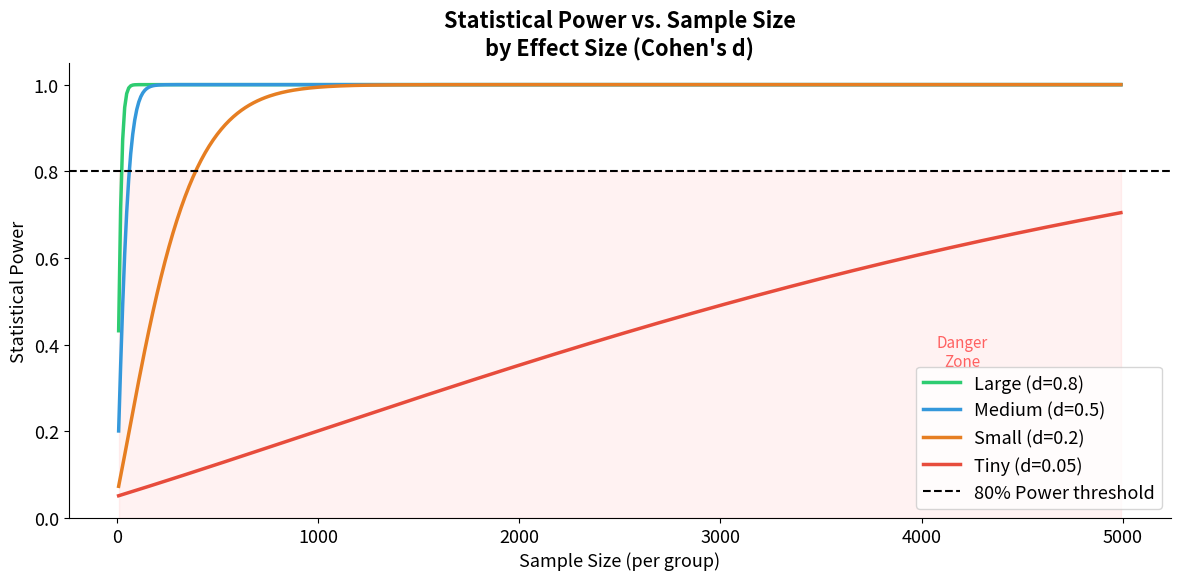
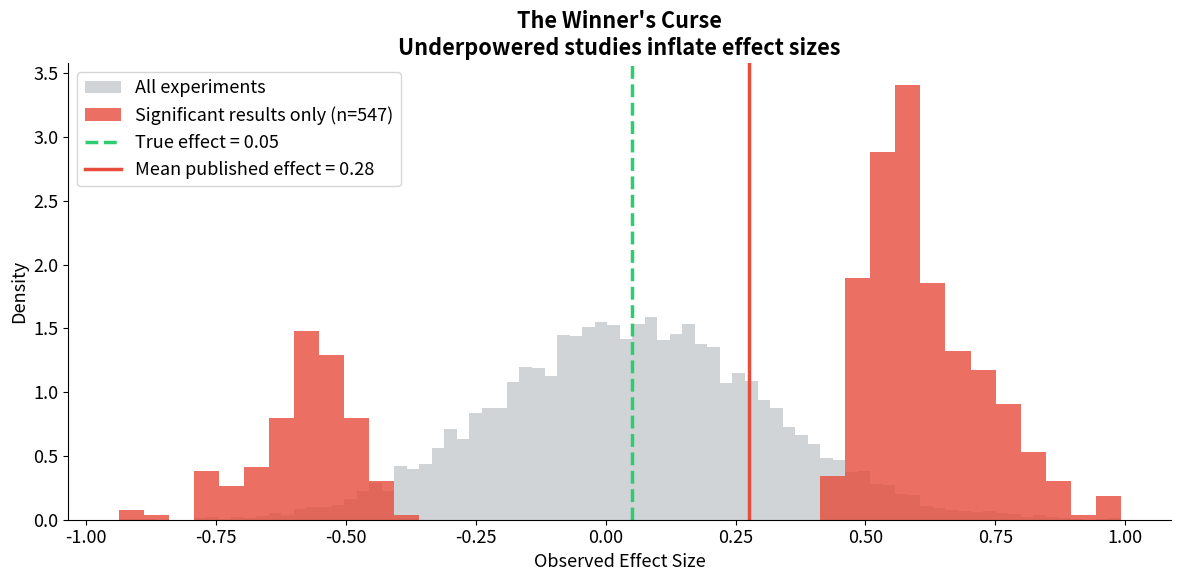
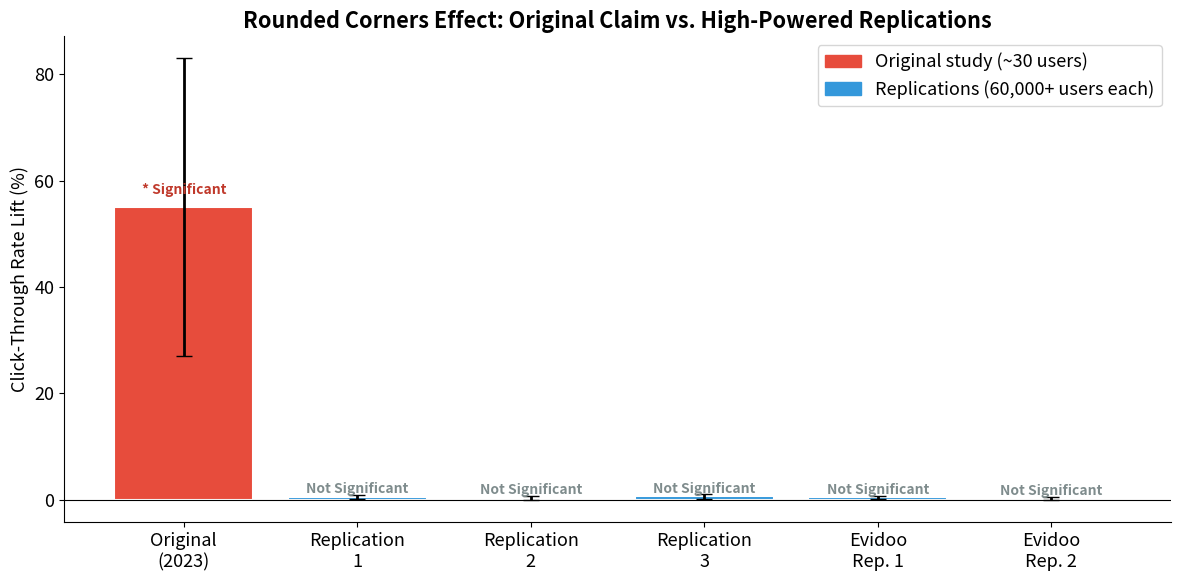
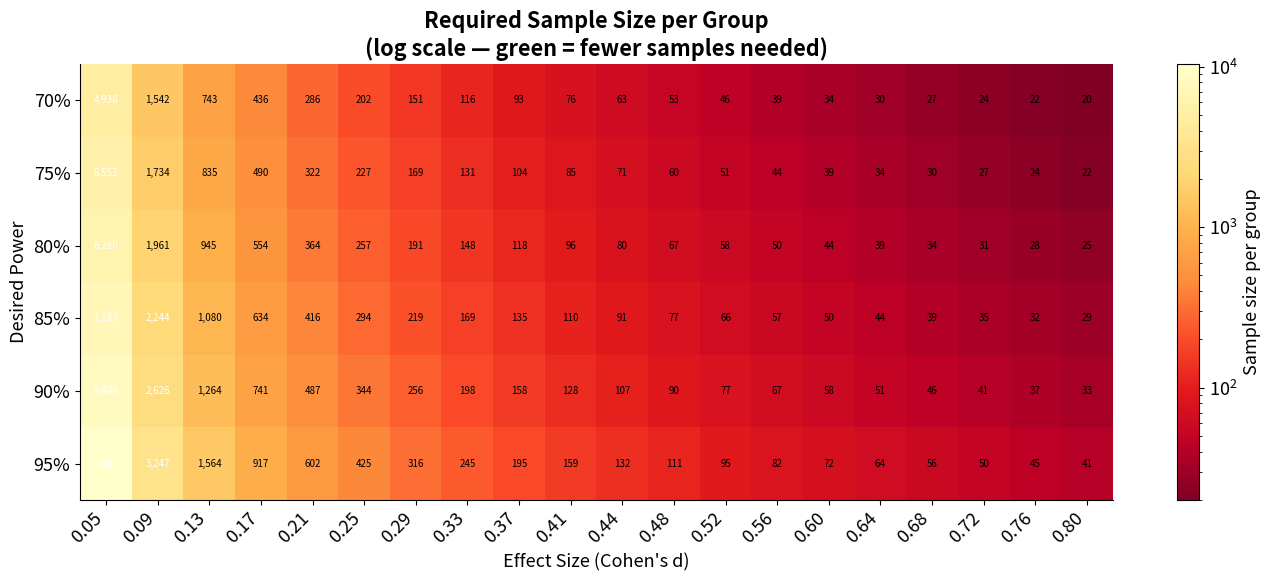

The script that saved these images, in order:
import numpy as np
import pandas as pd
import matplotlib.pyplot as plt
import matplotlib.patches as mpatches
from scipy import stats
from scipy.stats import norm, ttest_ind

plt.rcParams['figure.figsize'] = (12, 6)
plt.rcParams['axes.spines.top'] = False
plt.rcParams['axes.spines.right'] = False
plt.rcParams['font.size'] = 13
np.random.seed(42)

# --- Visualize: Power vs Sample Size for different effect sizes ---

def compute_power(n, effect_size, alpha=0.05):
    """Compute power of a two-sample t-test."""
    se = np.sqrt(2 / n)
    critical_value = norm.ppf(1 - alpha / 2)
    ncp = effect_size / se  # non-centrality parameter
    power = 1 - norm.cdf(critical_value - ncp) + norm.cdf(-critical_value - ncp)
    return power

sample_sizes = np.arange(10, 5000, 10)
effect_sizes = {'Large (d=0.8)': 0.8, 'Medium (d=0.5)': 0.5,
                'Small (d=0.2)': 0.2, 'Tiny (d=0.05)': 0.05}
colors = ['#2ecc71', '#3498db', '#e67e22', '#e74c3c']

fig, ax = plt.subplots()
for (label, es), color in zip(effect_sizes.items(), colors):
    powers = [compute_power(n, es) for n in sample_sizes]
    ax.plot(sample_sizes, powers, label=label, color=color, linewidth=2.5)

ax.axhline(0.80, color='black', linestyle='--', linewidth=1.5, label='80% Power threshold')
ax.set_xlabel('Sample Size (per group)')
ax.set_ylabel('Statistical Power')
ax.set_title('Statistical Power vs. Sample Size\nby Effect Size (Cohen\'s d)', fontweight='bold')
ax.legend()
ax.set_ylim(0, 1.05)
ax.fill_between(sample_sizes, 0, 0.80, alpha=0.05, color='red')
ax.text(4200, 0.35, 'Danger\nZone', color='red', alpha=0.6, ha='center', fontsize=11)
plt.tight_layout()
plt.savefig('power_vs_sample_size.png', dpi=150)
plt.show()
print("Key insight: A tiny effect (d=0.05) needs tens of thousands of samples to detect reliably.")

# --- Simulate the Winner's Curse ---

def simulate_winners_curse(true_effect, n_per_group, n_simulations=10000, alpha=0.05):
    """Run many underpowered experiments, collect only 'significant' results."""
    all_effects = []
    significant_effects = []

    for _ in range(n_simulations):
        control = np.random.normal(0, 1, n_per_group)
        treatment = np.random.normal(true_effect, 1, n_per_group)
        observed_effect = treatment.mean() - control.mean()
        _, p = ttest_ind(control, treatment)
        all_effects.append(observed_effect)
        if p < alpha:
            significant_effects.append(observed_effect)

    return np.array(all_effects), np.array(significant_effects)

true_effect = 0.05  # tiny true effect (like rounded corners)
all_effects, sig_effects = simulate_winners_curse(true_effect, n_per_group=30)

fig, ax = plt.subplots()
ax.hist(all_effects, bins=80, color='#bdc3c7', alpha=0.7, label='All experiments', density=True)
ax.hist(sig_effects, bins=40, color='#e74c3c', alpha=0.8, label=f'Significant results only (n={len(sig_effects)})', density=True)
ax.axvline(true_effect, color='#2ecc71', linewidth=2.5, linestyle='--', label=f'True effect = {true_effect}')
ax.axvline(np.mean(sig_effects), color='#e74c3c', linewidth=2.5, linestyle='-',
           label=f'Mean published effect = {np.mean(sig_effects):.2f}')
ax.set_xlabel('Observed Effect Size')
ax.set_ylabel('Density')
ax.set_title("The Winner's Curse\nUnderpowered studies inflate effect sizes", fontweight='bold')
ax.legend()
plt.tight_layout()
plt.savefig('winners_curse.png', dpi=150)
plt.show()

inflation = np.mean(sig_effects) / true_effect
print(f"True effect:              {true_effect}")
print(f"Mean 'published' effect:  {np.mean(sig_effects):.2f}")
print(f"Inflation factor:         {inflation:.1f}x")
print(f"Only {len(sig_effects)/100:.1f}% of experiments were significant (most were underpowered)")

# --- Original vs Replication Bar Chart ---

studies = ['Original\n(2023)', 'Replication\n1', 'Replication\n2', 'Replication\n3',
           'Evidoo\nRep. 1', 'Evidoo\nRep. 2']
effects = [55.0, 0.5, 0.3, 0.6, 0.4, 0.2]
errors  = [28.0, 0.4, 0.4, 0.5, 0.3, 0.3]  # approximate 95% CI half-widths
colors  = ['#e74c3c'] + ['#3498db'] * 5
significant = [True, False, False, False, False, False]

fig, ax = plt.subplots()
bars = ax.bar(studies, effects, color=colors, yerr=errors, capsize=6,
              error_kw={'linewidth': 2}, edgecolor='white', linewidth=1.5)

for bar, sig in zip(bars, significant):
    label = '* Significant' if sig else 'Not Significant'
    color = '#c0392b' if sig else '#7f8c8d'
    ax.text(bar.get_x() + bar.get_width()/2,
            bar.get_height() + (2 if sig else 0.15),
            label, ha='center', va='bottom', fontsize=10, color=color, fontweight='bold')

ax.set_ylabel('Click-Through Rate Lift (%)')
ax.set_title('Rounded Corners Effect: Original Claim vs. High-Powered Replications',
             fontweight='bold')
orig_patch = mpatches.Patch(color='#e74c3c', label='Original study (~30 users)')
rep_patch  = mpatches.Patch(color='#3498db', label='Replications (60,000+ users each)')
ax.legend(handles=[orig_patch, rep_patch])
ax.axhline(0, color='black', linewidth=0.8)
plt.tight_layout()
plt.savefig('original_vs_replications.png', dpi=150)
plt.show()
print("The original 55% claim was ~100x larger than the true effect.")

# --- Sample Size Calculator ---

def required_sample_size(effect_size, alpha=0.05, power=0.80):
    """Calculate required sample size per group for a two-sample t-test."""
    z_alpha = norm.ppf(1 - alpha / 2)
    z_beta  = norm.ppf(power)
    n = 2 * ((z_alpha + z_beta) / effect_size) ** 2
    return int(np.ceil(n))

print("Required sample size per group (alpha=0.05, power=80%)")
print("-" * 50)
examples = [
    ("Large effect  (d=0.80) — big UI change",      0.80),
    ("Medium effect (d=0.50) — moderate change",    0.50),
    ("Small effect  (d=0.20) — minor tweak",        0.20),
    ("Tiny effect   (d=0.05) — rounded corners!",   0.05),
]
for label, d in examples:
    n = required_sample_size(d)
    print(f"{label}: n = {n:,} per group ({2*n:,} total)")

# --- Interactive: Power Analysis Heatmap ---
# How does required sample size change across effect sizes and power levels?

effect_sizes_range = np.linspace(0.05, 0.8, 20)
power_levels       = [0.70, 0.75, 0.80, 0.85, 0.90, 0.95]

grid = np.array([[required_sample_size(es, power=pw)
                  for es in effect_sizes_range]
                 for pw in power_levels])

fig, ax = plt.subplots(figsize=(14, 6))
im = ax.imshow(grid, aspect='auto', cmap='YlOrRd_r',
               norm=plt.matplotlib.colors.LogNorm(vmin=grid.min(), vmax=grid.max()))

ax.set_xticks(range(len(effect_sizes_range)))
ax.set_xticklabels([f'{e:.2f}' for e in effect_sizes_range], rotation=45, ha='right')
ax.set_yticks(range(len(power_levels)))
ax.set_yticklabels([f'{p*100:.0f}%' for p in power_levels])
ax.set_xlabel("Effect Size (Cohen's d)")
ax.set_ylabel('Desired Power')
ax.set_title('Required Sample Size per Group\n(log scale — green = fewer samples needed)',
             fontweight='bold')

for i in range(len(power_levels)):
    for j in range(len(effect_sizes_range)):
        val = grid[i, j]
        text = f'{val:,}' if val < 10000 else f'{val//1000}k'
        ax.text(j, i, text, ha='center', va='center', fontsize=7,
                color='white' if val > 2000 else 'black')

plt.colorbar(im, ax=ax, label='Sample size per group')
plt.tight_layout()
plt.savefig('sample_size_heatmap.png', dpi=150)
plt.show()

# --- Bonus: A/B Test Simulation with correct sample size ---
# Demonstrate what happens when you run a properly powered experiment

true_effect = 0.05
n_required  = required_sample_size(true_effect, alpha=0.05, power=0.80)
print(f"For effect size d=0.05, required n per group: {n_required:,}")
print(f"Total participants needed: {2*n_required:,}")
print()

# Underpowered experiment (original study)
n_small = 15  # ~30 total
control_small   = np.random.normal(0, 1, n_small)
treatment_small = np.random.normal(true_effect, 1, n_small)
_, p_small = ttest_ind(control_small, treatment_small)
obs_effect_small = treatment_small.mean() - control_small.mean()

# Well-powered experiment (replication)
control_large   = np.random.normal(0, 1, n_required)
treatment_large = np.random.normal(true_effect, 1, n_required)
_, p_large = ttest_ind(control_large, treatment_large)
obs_effect_large = treatment_large.mean() - control_large.mean()

print(f"{'Experiment':<30} {'n/group':>10} {'Observed Effect':>18} {'p-value':>12} {'Conclusion':>20}")
print("-" * 95)
print(f"{'Underpowered (original)':<30} {n_small:>10,} {obs_effect_small:>18.3f} {p_small:>12.3f} {'SIGNIFICANT' if p_small<0.05 else 'not significant':>20}")
print(f"{'Well-powered (replication)':<30} {n_required:>10,} {obs_effect_large:>18.3f} {p_large:>12.3f} {'SIGNIFICANT' if p_large<0.05 else 'not significant':>20}")
print(f"\nTrue effect: {true_effect}")
